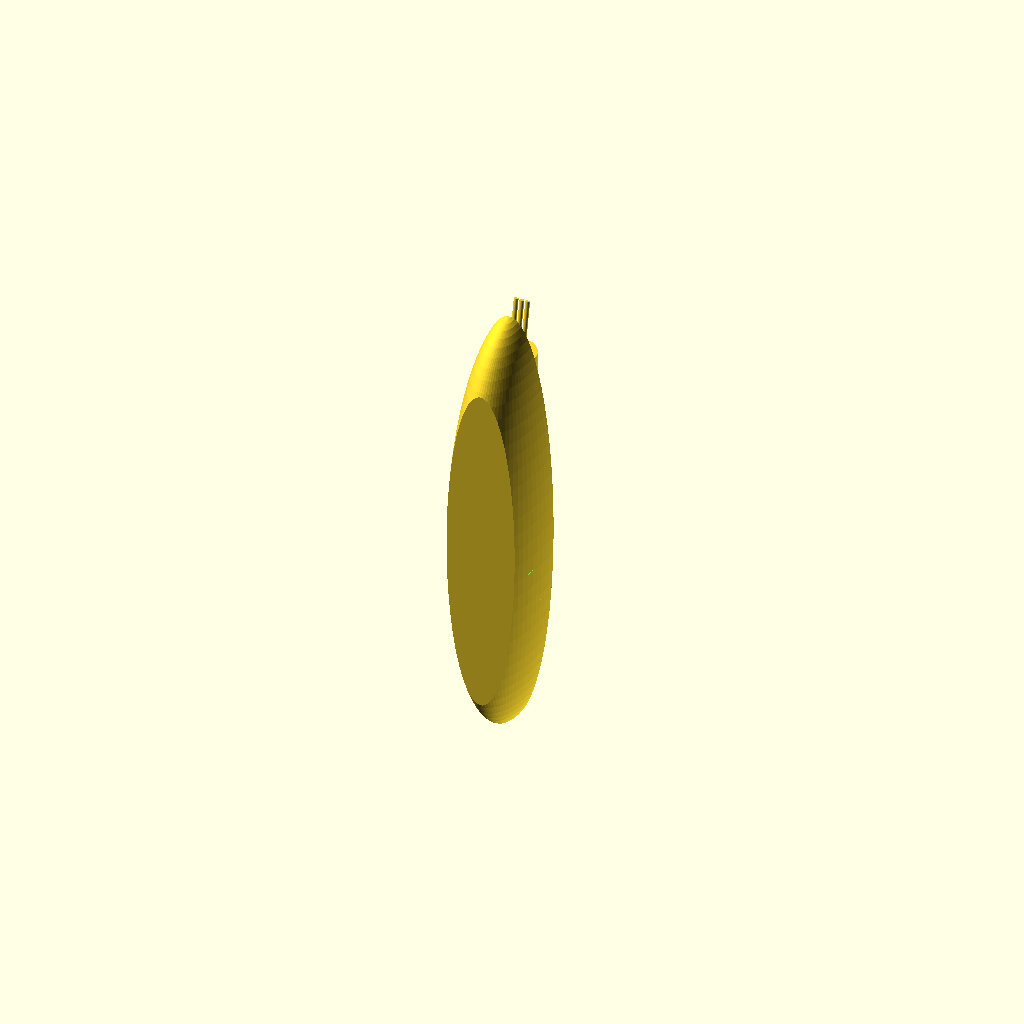
Cell 1: rendered with the file's own defaults.
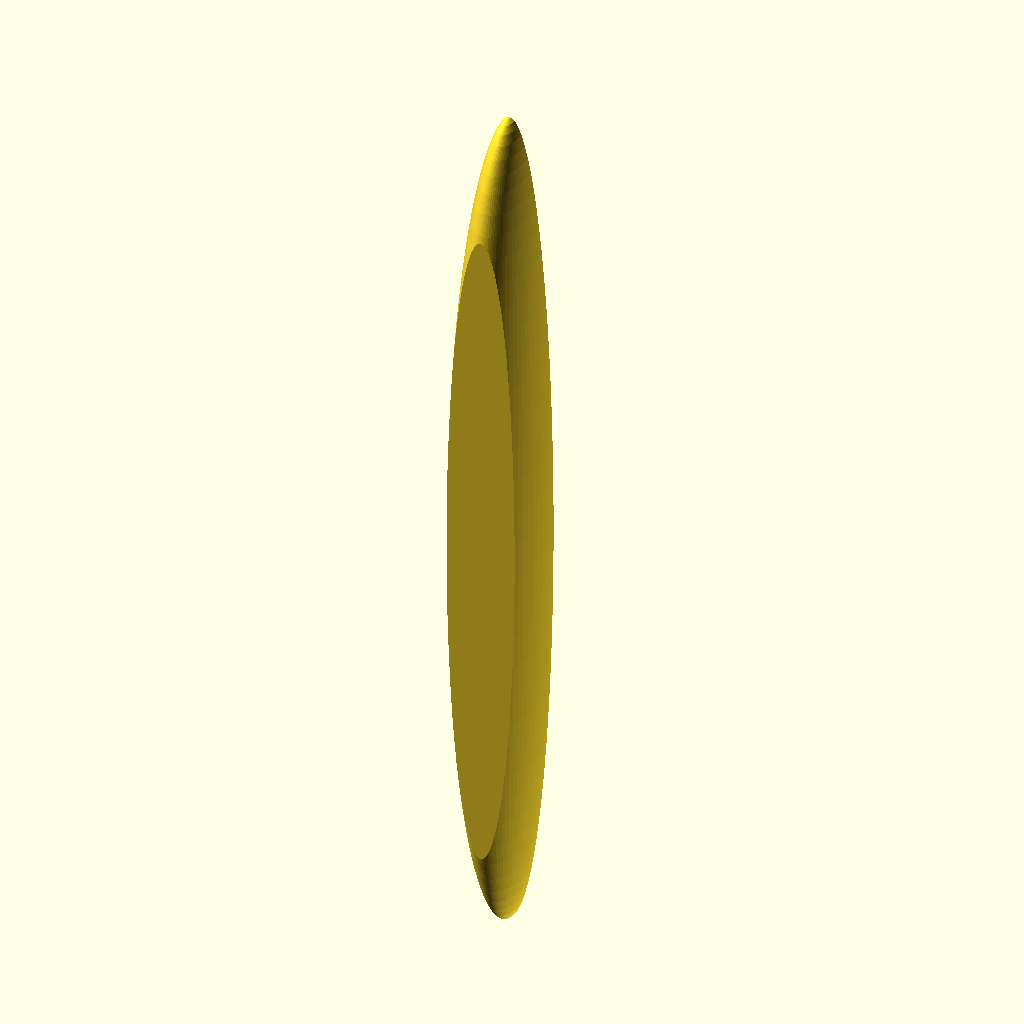
Cell 2: ship_length = 200 (everything else at default).
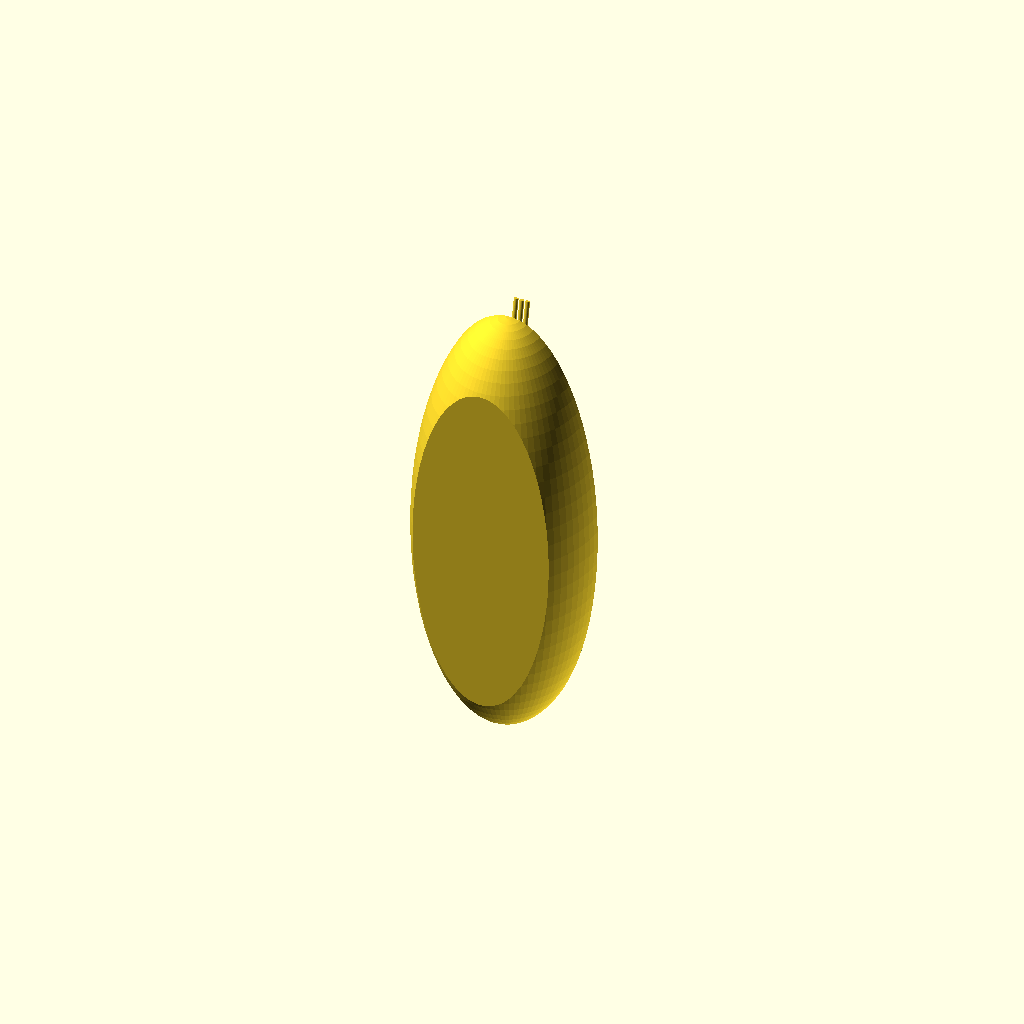
Cell 3: ship_width = 40 (everything else at default).
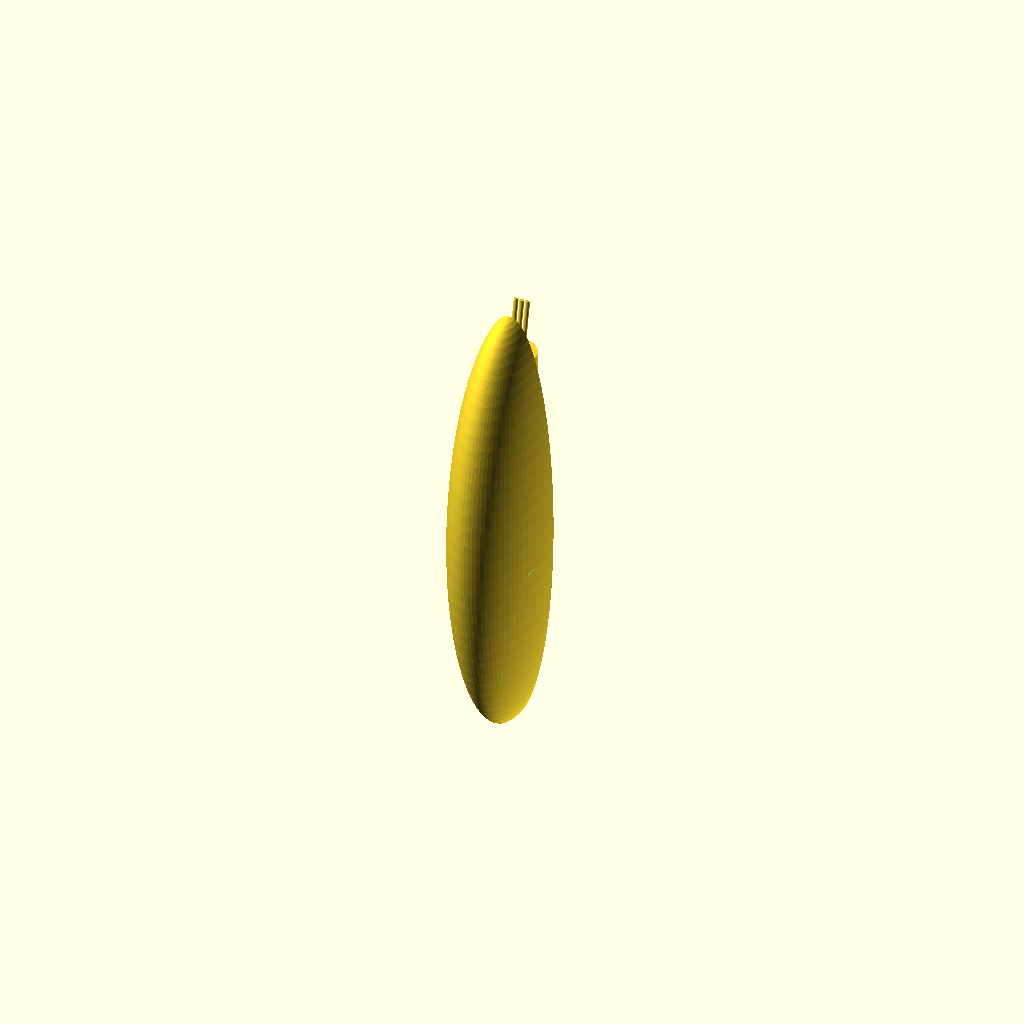
Cell 4: hull_height = 28 (everything else at default).
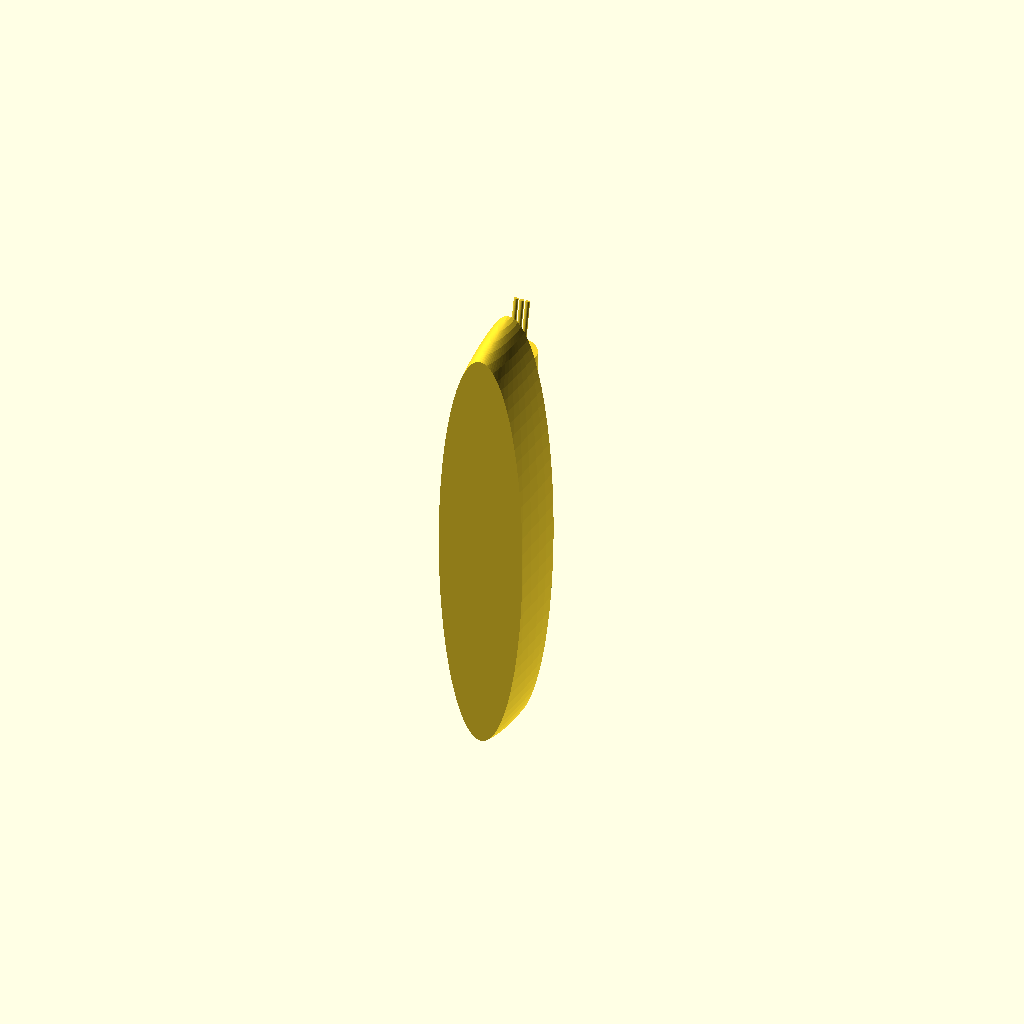
Cell 5 — hull_curvature set to 44, the other parameters unchanged.
One fixed orthographic camera (rotation 55°, 0°, 25°; colour scheme Cornfield) for every cell.
Source of the model, projects/p3d-bench/demo/runs/text_image2cad_textimage2cad_117698_aca36590_image_text_openscad_kimi_k26-reason/generated.scad:
// Parameters
ship_length = 100;
ship_width = 20;
hull_height = 14;
hull_curvature = 22;

turret_r = 5;
turret_h = 4;

chimney_r = 2.5;
chimney_h = 10;

barrel_r = 0.5;
barrel_l = 10;
barrel_pitch = 12;
barrel_spacing = 1.3;

// Superstructure dimensions
ss_base_l = 30;
ss_base_w = 12;
ss_base_h = 3.5;
ss_mid_l = 22;
ss_mid_w = 10;
ss_mid_h = 3;
ss_top_l = 14;
ss_top_w = 8;
ss_top_h = 2.5;
bridge_l = 4;
bridge_w = 4;
bridge_h = 4;

// Positions along Z (bow toward +Z)
deck_y = 0;
bow_turret_z = 38;
fwd_turret_z = 16;
aft_turret_z = -18;
ss_center_z = 0;
bridge_z = 9;
chimney_z = 2;

// Spacer
spacer_chord = 6.2;
spacer_h = 2.1;
spacer_length = 9.7;
spacer_end_angle = 10;
spacer_R = (pow(spacer_chord / 2, 2) + pow(spacer_h, 2)) / (2 * spacer_h);
spacer_d = spacer_R - spacer_h;
spacer_x = 6.5;
spacer_z = -8;

$fn = 80;

// Lower hull: lower half of a scaled ellipsoid truncated at the flat base
module hull_body() {
    intersection() {
        scale([ship_width / 2, hull_curvature, ship_length / 2])
            sphere(r = 1);
        translate([0, -hull_height / 2, 0])
            cube([ship_width * 2, hull_height, ship_length * 2], center = true);
    }
}

// Stepped rectangular superstructure + bridge tower
module superstructure() {
    translate([0, deck_y + ss_base_h / 2, ss_center_z])
        cube([ss_base_w, ss_base_h, ss_base_l], center = true);

    translate([0, deck_y + ss_base_h + ss_mid_h / 2, ss_center_z])
        cube([ss_mid_w, ss_mid_h, ss_mid_l], center = true);

    translate([0, deck_y + ss_base_h + ss_mid_h + ss_top_h / 2, ss_center_z])
        cube([ss_top_w, ss_top_h, ss_top_l], center = true);

    translate([0, deck_y + ss_base_h + ss_mid_h + bridge_h / 2, ss_center_z + bridge_z])
        cube([bridge_w, bridge_h, bridge_l], center = true);
}

// Cylindrical chimney on top of the superstructure
module chimney() {
    translate([0, deck_y + ss_base_h + ss_mid_h + ss_top_h + chimney_h / 2, ss_center_z + chimney_z])
        cylinder(r = chimney_r, h = chimney_h, center = true);
}

// Turret base cylinder
module turret_boss(z_pos) {
    translate([0, deck_y + turret_h / 2, z_pos])
        cylinder(r = turret_r, h = turret_h, center = true);
}

// Single gun barrel pitched slightly upward
module barrel() {
    rotate([-barrel_pitch, 0, 0])
        cylinder(r = barrel_r, h = barrel_l);
}

// Triple barrel cluster spaced laterally
module barrel_cluster() {
    for (dx = [-barrel_spacing, 0, barrel_spacing])
        translate([dx, 0, 0])
            barrel();
}

// Partial-cylindrical spacer with oblique end caps
module spacer_part() {
    difference() {
        translate([0, -spacer_d, 0])
            cylinder(r = spacer_R, h = spacer_length + 2, center = true);

        // Flat bottom face at deck level
        translate([0, -500, 0])
            cube([1000, 1000, 1000], center = true);

        // Oblique end caps
        rotate([spacer_end_angle, 0, 0])
            translate([0, 0, spacer_length / 2 + 1])
                cube([20, 20, 4], center = true);

        rotate([-spacer_end_angle, 0, 0])
            translate([0, 0, -spacer_length / 2 - 1])
                cube([20, 20, 4], center = true);
    }
}

// Unified assembly
union() {
    // Ship figurine monolithic body
    hull_body();
    superstructure();
    turret_boss(bow_turret_z);
    turret_boss(fwd_turret_z);
    turret_boss(aft_turret_z);
    chimney();

    // Nine pin barrels in three triple clusters
    translate([0, deck_y + turret_h, bow_turret_z + turret_r * 0.5])
        barrel_cluster();
    translate([0, deck_y + turret_h, fwd_turret_z + turret_r * 0.5])
        barrel_cluster();
    translate([0, deck_y + turret_h, aft_turret_z + turret_r * 0.5])
        barrel_cluster();

    // Spacer cowl on the starboard deck
    translate([spacer_x, deck_y, spacer_z])
        spacer_part();
}
Customizer parameters (derived from the source; name, type, default, range or options):
ship_length: number, default 100
ship_width: number, default 20
hull_height: number, default 14
hull_curvature: number, default 22
turret_r: number, default 5
turret_h: number, default 4
chimney_r: number, default 2.5
chimney_h: number, default 10
barrel_r: number, default 0.5
barrel_l: number, default 10
barrel_pitch: number, default 12
barrel_spacing: number, default 1.3
ss_base_l: number, default 30
ss_base_w: number, default 12
ss_base_h: number, default 3.5
ss_mid_l: number, default 22
ss_mid_w: number, default 10
ss_mid_h: number, default 3
ss_top_l: number, default 14
ss_top_w: number, default 8
ss_top_h: number, default 2.5
bridge_l: number, default 4
bridge_w: number, default 4
bridge_h: number, default 4
deck_y: number, default 0
bow_turret_z: number, default 38
fwd_turret_z: number, default 16
aft_turret_z: number, default -18
ss_center_z: number, default 0
bridge_z: number, default 9
chimney_z: number, default 2
spacer_chord: number, default 6.2
spacer_h: number, default 2.1
spacer_length: number, default 9.7
spacer_end_angle: number, default 10
spacer_x: number, default 6.5
spacer_z: number, default -8
